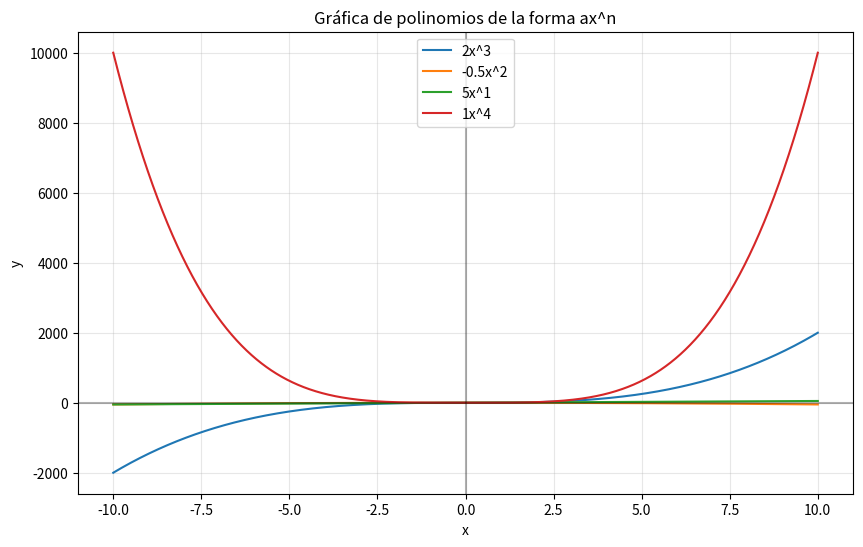

Generate this figure with matplotlib:
import numpy as np
import matplotlib.pyplot as plt
import csv

def graficar_polinomios(*polinomios):
    """
    Función para graficar múltiples polinomios de la forma ax^n
    
    Parámetros:
    *polinomios: Tuplas de la forma (a, n) donde:
                 a: coeficiente del polinomio
                 n: exponente del polinomio
    """
    # Definir el rango x
    x = np.linspace(-10, 10, 1000)
    
    # Crear la figura y el eje
    fig, ax = plt.subplots(figsize=(10, 6))
    
    # Graficar cada polinomio
    for i, (a, n) in enumerate(polinomios):
        y = a * (x ** n)
        ax.plot(x, y, label=f"{a}x^{n}")
    
    # Configurar la gráfica
    ax.axhline(y=0, color='k', linestyle='-', alpha=0.3)
    ax.axvline(x=0, color='k', linestyle='-', alpha=0.3)
    ax.grid(True, alpha=0.3)
    ax.set_xlabel('x')
    ax.set_ylabel('y')
    ax.set_title('Gráfica de polinomios de la forma ax^n')
    ax.legend()
    
    # Mostrar la gráfica
    plt.show()

# Ejemplo de uso
# Polinomio 1: 2x^3
# Polinomio 2: -0.5x^2
# Polinomio 3: 5x^1
# Polinomio 4: 1x^4
if __name__ == "__main__":
    graficar_polinomios((2, 3), (-0.5, 2), (5, 1), (1, 4))

#Escritura de Datos en un Archivo CSV. Segundo punto:



frutas = [
    ["Manzana", "Roja", "Dulce"],
    ["Plátano", "Amarillo", "Dulce"],
    ["Lima", "Verde", "Ácida"]
]

# Abriendo el archivo en modo escritura ('w'), y asegurándonos de que se cree si no existe
with open("frutas.csv", mode="w", newline="") as archivo_csv:
    # Crear un escritor de CSV
    escritor_csv = csv.writer(archivo_csv)

    # Escribir cada sublista en una fila del archivo CSV
    for fruta in frutas:
        escritor_csv.writerow(fruta)

print("Datos guardados correctamente en 'frutas.csv'")


#Tercer punto Lista para almacenar los datos leídos del archivo
datos_frutas = []

# Abrir el archivo CSV en modo lectura
with open("frutas.csv", mode="r") as archivo_csv:
    # Crear un lector de CSV
    lector_csv = csv.reader(archivo_csv)

    # Leer las filas del archivo y almacenarlas en la lista datos_frutas
    for fila in lector_csv:
        datos_frutas.append(fila)

# Imprimir la lista de listas
print(datos_frutas)
